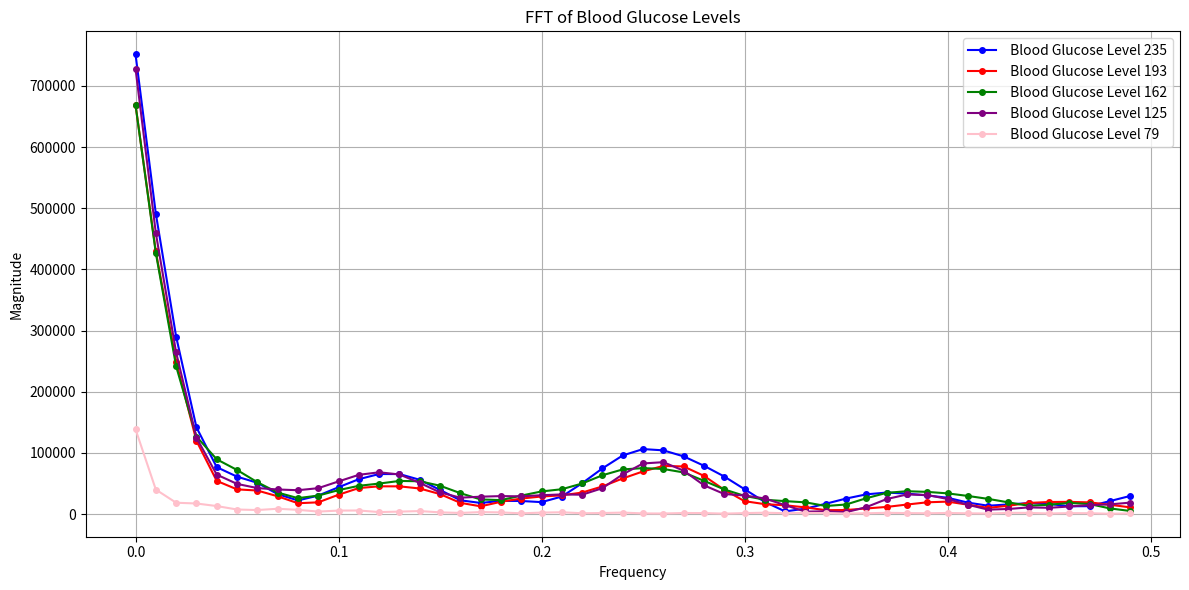

The matplotlib source for this figure:
import numpy as np
import matplotlib.pyplot as plt

# Data
y1 = [10.57, 639.7, 1307.4, 3417.32, 7161.49, 6790.06, 5545.43, 10379.7, 16285.02, 14628.41, 
      10820.77, 42722.5, 42722.5, 18671.8, 14578.23, 24427.53, 32710.12, 15449.32, 13925.83, 
      42722.5, 31139.11, 17272.87, 17885.26, 24195.98, 16355.06, 18567.78, 15049.46, 24427.53, 
      18671.8, 17885.26, 13129.4, 13510.04, 12679.51, 12302.81, 9847.05, 8896.89, 8807.47, 
      7384.57, 7045.97, 7091.51, 5931.26, 5718.05, 5189.85, 4861.26, 4759.06, 4173.97, 3984.91, 
      3692.28, 3412.18, 3271.01, 2994.2, 2811.65, 2771.34, 2591.27, 2502.67, 2318.96, 2407.59, 
      2219.1, 2134.09, 2117.98, 2109.01, 2022.57, 1926.31, 1871.71, 1886.14, 1832.9, 1767.87, 
      1700.68, 1678.6, 1647.48, 1637.63, 1612.73, 1554.95, 1543.03, 1492.31, 1467.86, 1431.92, 
      1386.62, 1353.04, 1328.98, 1280.01, 1239.23, 1242.96, 1207.95, 1177.13, 1154.24, 1110.52, 
      1103.76, 1072.23, 1062.41, 1071.02, 1018.34, 1007.16, 990.1, 997.35, 949.39, 950.6, 930.65, 
      903, 895.13]

y2 = [10.56, 637.4, 1294.03, 3355.38, 7161.49, 6453.61, 5520.87, 9220.08, 14430.72, 11323.31, 
      9220.08, 30209.37, 39388.2, 15755.28, 14058.25, 20476.95, 26258.8, 15449.32, 15104.69, 
      30209.37, 24911.29, 20476.95, 17109.14, 22553.62, 15755.28, 15569.55, 16570.74, 22553.62, 
      14628.41, 13839.6, 13839.6, 13129.4, 10820.77, 9553.04, 9893.54, 6893.26, 6755.02, 7517.87, 
      6909.15, 6615.43, 5754.55, 5661.66, 4966.39, 4175.14, 4349.7, 3933.91, 3858.62, 3309.47, 
      3421.83, 3125.65, 3029.86, 2830.1, 2573.51, 2502.67, 2369.82, 2192.98, 2201.7, 2194.17, 
      1978.71, 1947.03, 1862.16, 1844.02, 1757.54, 1719.86, 1708.58, 1680.66, 1664.9, 1604.68, 
      1596.02, 1528.9, 1504.67, 1467.1, 1455.73, 1420.51, 1409.01, 1363.49, 1342.74, 1300.5, 
      1279.1, 1258.95, 1240.3, 1193.03, 1191.8, 1147, 1142.72, 1113.8, 1085.56, 1065.99, 1038.37, 
      1012.62, 1012.79, 985.55, 996.02, 945.76, 948.58, 916.94, 905.24, 888.94, 903.38, 865.62]

y3 = [10.57, 633.87, 1297.96, 3335.47, 7573.25, 5855.4, 5178.62, 11539.93, 15449.32, 14430.72, 9893.54, 35229.87, 48855.05, 14628.41, 16570.74, 19106.08, 24911.29, 19694.1, 14628.41, 27851.66, 24911.29, 16570.74, 15569.55, 15104.69, 15569.55, 15569.55, 13839.6, 17527.52, 14058.25, 12679.51, 12679.51, 12950.76, 11253.77, 11743.29, 9169.97, 7724.66, 8378.57, 7215.36, 7552.34, 6147.66, 5965.17, 5428.34, 5703.05, 4123.35, 4226.5, 3854.92, 3634.46, 3374.41, 3271.01, 3058.96, 2839.64, 2716.43, 2626.46, 2432.25, 2342.83, 2142.28, 2159.11, 2142.91, 1927, 1872.98, 1831.51, 1804.41, 1668.48, 1702.18, 1645.11, 1660.6, 1613.61, 1543.69, 1545.11, 1480.19, 1443.65, 1430.93, 1408.07, 1360.56, 1384.26, 1349.26, 1297.85, 1282.76, 1263.25, 1223.14, 1214.82, 1183.38, 1163.32, 1117.36, 1107.09, 1117.02, 1046.69, 1043.02, 1007.16, 978.53, 997.35, 957.21, 946.64, 930.23, 926.52, 895.13, 871.39, 859.76, 859.93, 842.73]

y4 = [10.56, 637.1, 1312.87, 3417.32, 7029.13, 6542.02, 5570.33, 9581.26, 14628.41, 13754.96, 10238.47, 35229.87, 44037.34, 21361.25, 13925.83, 17527.52, 24911.29, 15755.28, 15755.28, 32710.12, 27851.66, 22018.67, 21848.64, 22018.67, 19452.44, 15947.82, 12582.1, 24195.98, 17272.87, 16013.58, 12455.64, 15049.46, 12646.79, 9652.93, 9157.57, 12679.51, 7877.64, 8177.53, 7573.25, 7282.88, 6352.11, 6449.29, 5000.29, 5074.43, 4584.98, 4142.68, 4369.73, 3600.89, 3772.7, 3499.96, 3438.74, 3097.98, 3123.2, 2773.4, 2667.4, 2507.99, 2539.85, 2474.85, 2276.17, 2235.66, 2224.04, 2155.87, 1984.35, 1988.14, 2038.76, 1989.4, 1913.65, 1801.1, 1815.68, 1766.98, 1723.89, 1710.83, 1671.56, 1630.31, 1586.67, 1536.68, 1525.98, 1515.77, 1453.99, 1443.41, 1386.96, 1386.96, 1364.47, 1302.53, 1291, 1225.95, 1212.75, 1209.23, 1178.58, 1147, 1134.02, 1102.1, 1071.12, 1068.59, 1060.58, 1018.34, 991.11, 983.66, 989.14, 947.4]

y5 = [10.58, 553.71, 893.98, 1145.06, 1184.91, 1194.54, 1163.49, 1126.85, 1096.89, 1092.08, 1106.46, 1061.45, 1027.67, 1077.51, 909.1, 970.72, 910.9, 912.78, 919.33, 930.71, 950.44, 937.36, 925.9, 904.96, 895.13, 864.79, 864.79, 840.97, 812.44, 878.94, 872.83, 3438.74, 3565.31, 3547.91, 3588.17, 3097.98, 3082.76, 2909.67, 2884.98, 2654.04, 2821.37, 2746.31, 2607.98, 2372.4, 2461.76, 2303.25, 2263.35, 2263.54, 2149.76, 2050.47, 2009.37, 1875.1, 1806.78, 1746.71, 1695.86, 1632.34, 1637.98, 1550.67, 1472.57, 1451.77, 1426.51, 1362.84, 1343.67, 1330.61, 1304.24, 1295.22, 1266.48, 1226.19, 1217.96, 1199.43, 1191.4, 1153.99, 1124.99, 1131.93, 1098.34, 1063.75, 1049.76, 1037.68, 1006.16, 997.43, 980.71, 958.21, 937.58, 911.04, 888.73, 874.54, 850.72, 840.37, 818.32, 809.89, 798.03, 771.21, 752.6, 743.62, 748, 725.9, 712.5, 700.72, 701.82, 678.65]

# Perform FFT
fft_y1 = np.fft.fft(y1)
fft_y2 = np.fft.fft(y2)
fft_y3 = np.fft.fft(y3)
fft_y4 = np.fft.fft(y4)
fft_y5 = np.fft.fft(y5)

# Compute frequencies
frequencies = np.fft.fftfreq(len(y1))  

# Magnitude of FFT
magnitude_y1 = np.abs(fft_y1)
magnitude_y2 = np.abs(fft_y2)
magnitude_y3 = np.abs(fft_y3)
magnitude_y4 = np.abs(fft_y4)
magnitude_y5 = np.abs(fft_y5)
# Plot FFT results
plt.figure(figsize=(12, 6))

plt.plot(frequencies[:len(frequencies)//2], magnitude_y1[:len(magnitude_y1)//2], label=' Blood Glucose Level 235', color='blue', linestyle='-', marker='o', markersize=4)
plt.plot(frequencies[:len(frequencies)//2], magnitude_y2[:len(magnitude_y2)//2], label=' Blood Glucose Level 193', color='red', linestyle='-', marker='o', markersize=4)
plt.plot(frequencies[:len(frequencies)//2], magnitude_y3[:len(magnitude_y3)//2], label=' Blood Glucose Level 162', color='green', linestyle='-', marker='o', markersize=4)
plt.plot(frequencies[:len(frequencies)//2], magnitude_y4[:len(magnitude_y4)//2], label=' Blood Glucose Level 125', color='purple', linestyle='-', marker='o', markersize=4)
plt.plot(frequencies[:len(frequencies)//2], magnitude_y5[:len(magnitude_y5)//2], label=' Blood Glucose Level 79', color='pink', linestyle='-', marker='o', markersize=4)

plt.xlabel('Frequency')
plt.ylabel('Magnitude')
plt.title('FFT of Blood Glucose Levels')
plt.legend()
plt.grid(True)
plt.tight_layout()
plt.show()
